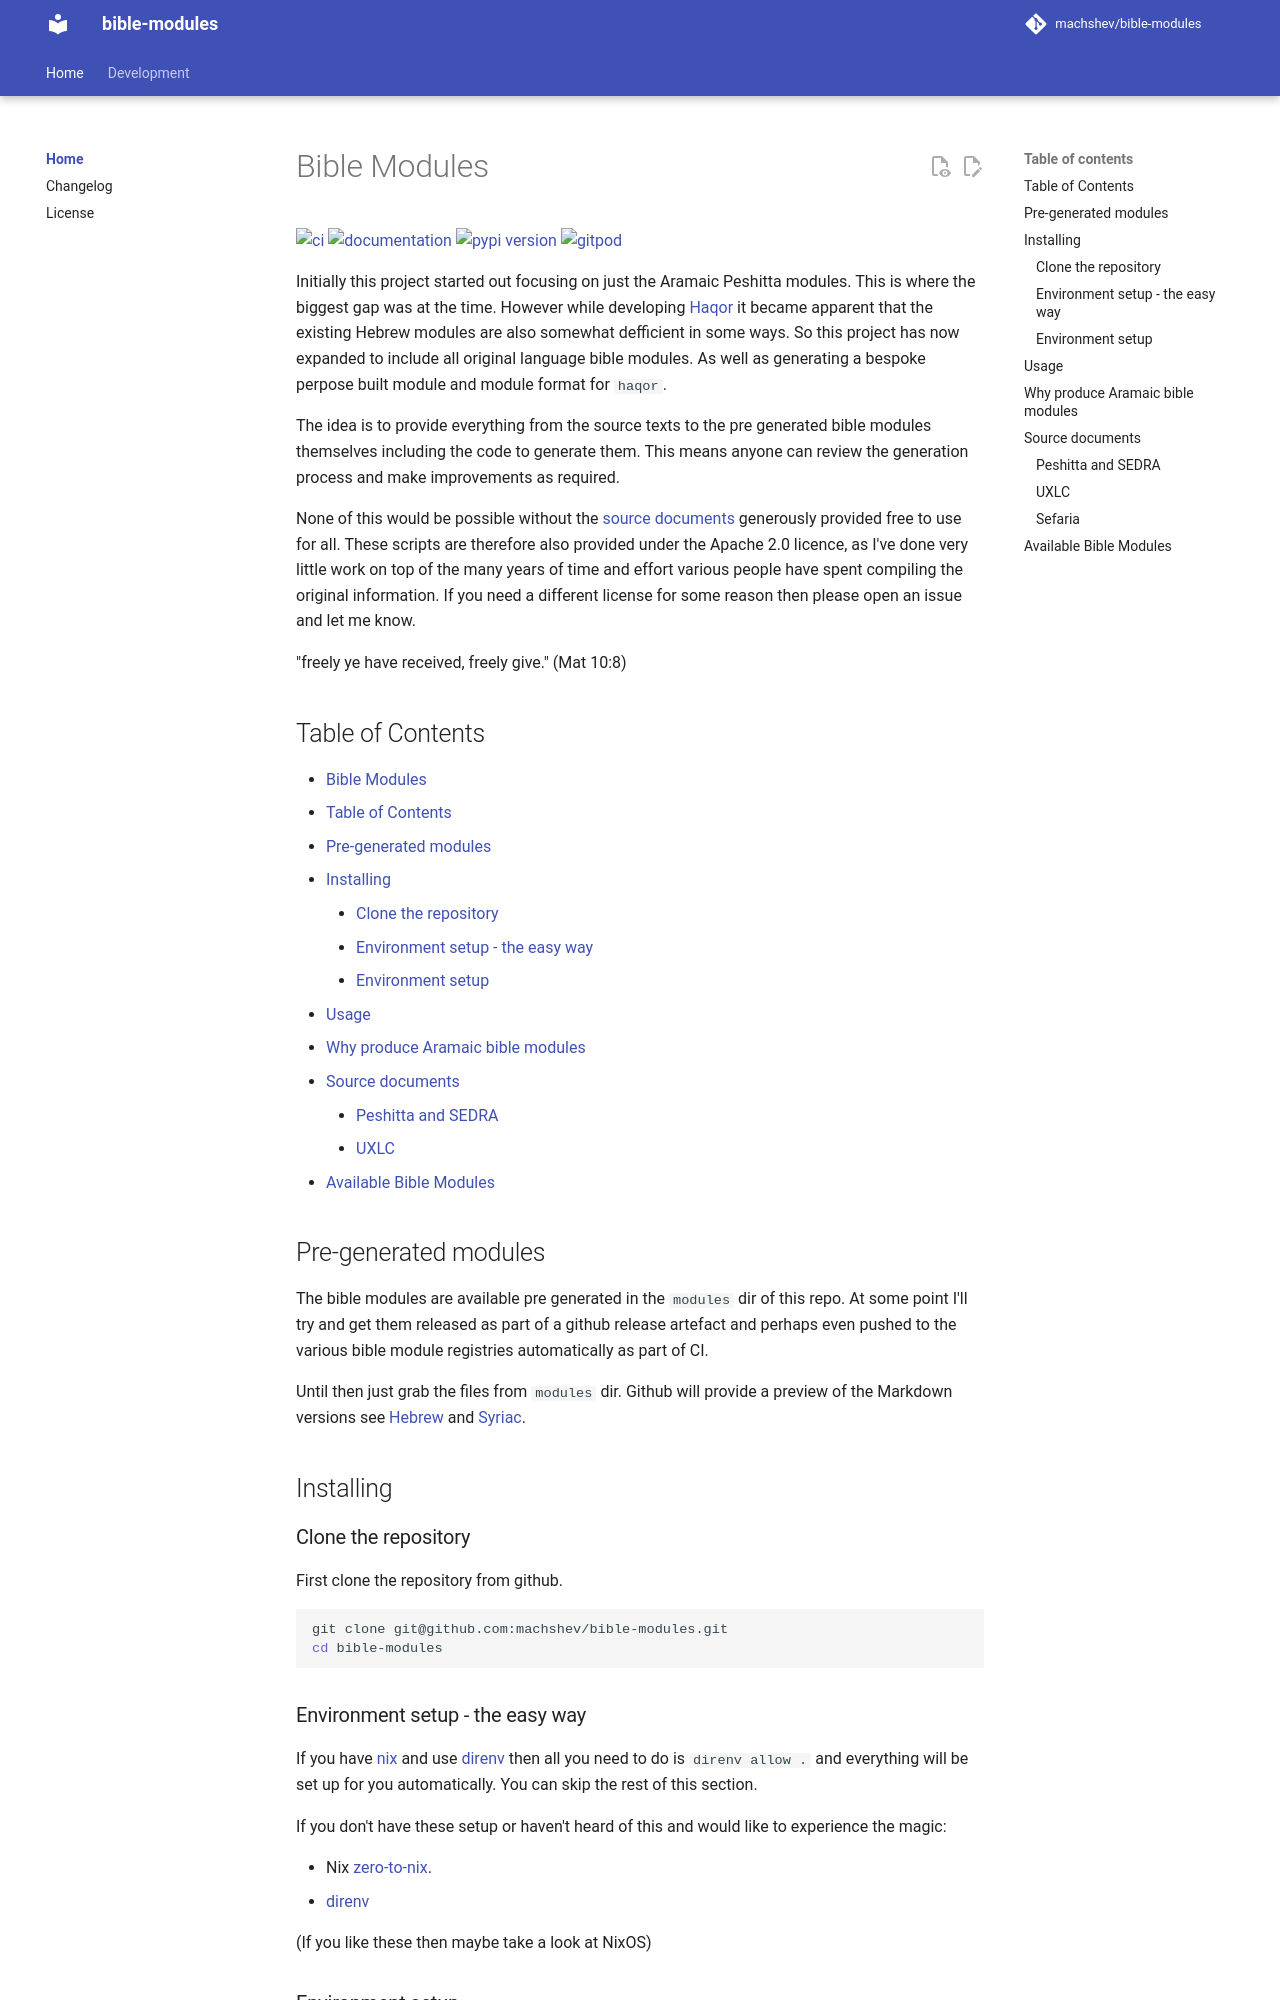

repository: machshev/bible-modules · page: index.html · generator: mkdocs

# Bible Modules

[![ci](https://github.com/machshev/bible-modules/workflows/ci/badge.svg)](https://github.com/machshev/bible-modules/actions?query=workflow%3Aci)
[![documentation](https://img.shields.io/badge/docs-mkdocs%20material-blue.svg?style=flat)](https://machshev.github.io/bible-modules/)
[![pypi version](https://img.shields.io/pypi/v/abm-tools.svg)](https://pypi.org/project/abm-tools/)
[![gitpod](https://img.shields.io/badge/gitpod-workspace-blue.svg?style=flat)](https://gitpod.io/#https://github.com/machshev/bible-modules)

Initially this project started out focusing on just the Aramaic Peshitta
modules. This is where the biggest gap was at the time. However while developing
[Haqor](https://github.com/machshev/haqor-core) it became apparent that the
existing Hebrew modules are also somewhat defficient in some ways. So this
project has now expanded to include all original language bible modules. As
well as generating a bespoke perpose built module and module format for `haqor`.

The idea is to provide everything from the source texts to the pre generated
bible modules themselves including the code to generate them. This means anyone
can review the generation process and make improvements as required.

None of this would be possible without the [source documents](#source-documents)
generously provided free to use for all. These scripts are therefore also
provided under the Apache 2.0 licence, as I've done very little work on top
of the many years of time and effort various people have spent compiling the
original information. If you need a different license for some reason then
please open an issue and let me know.

"freely ye have received, freely give." (Mat 10:8)

## Table of Contents

<!--TOC-->

- [Bible Modules](#bible-modules)
  - [Table of Contents](#table-of-contents)
  - [Pre-generated modules](#pre-generated-modules)
  - [Installing](#installing)
    - [Clone the repository](#clone-the-repository)
    - [Environment setup - the easy way](#environment-setup---the-easy-way)
    - [Environment setup](#environment-setup)
  - [Usage](#usage)
  - [Why produce Aramaic bible modules](#why-produce-aramaic-bible-modules)
  - [Source documents](#source-documents)
    - [Peshitta and SEDRA](#peshitta-and-sedra)
    - [UXLC](#uxlc)
  - [Available Bible Modules](#available-bible-modules)

<!--TOC-->

## Pre-generated modules

The bible modules are available pre generated in the `modules` dir of this repo.
At some point I'll try and get them released as part of a github release
artefact and perhaps even pushed to the various bible module registries
automatically as part of CI.

Until then just grab the files from `modules` dir. Github will provide a preview
of the Markdown versions see [Hebrew](https://github.com/machshev/bible-modules/blob/main/modules/md/hebrew.md)
and [Syriac](https://github.com/machshev/bible-modules/blob/main/modules/md/syriac.md).

## Installing

### Clone the repository

First clone the repository from github.

```bash
git clone git@github.com:machshev/bible-modules.git
cd bible-modules
```

### Environment setup - the easy way

If you have [nix](https://nix.dev/) and use [direnv](https://direnv.net/) then all
you need to do is `direnv allow .` and everything will be set up for you
automatically. You can skip the rest of this section.

If you don't have these setup or haven't heard of this and would like to experience the magic:

- Nix [zero-to-nix](https://zero-to-nix.com/start/install/).
- [direnv](https://direnv.net/)

(If you like these then maybe take a look at NixOS)
